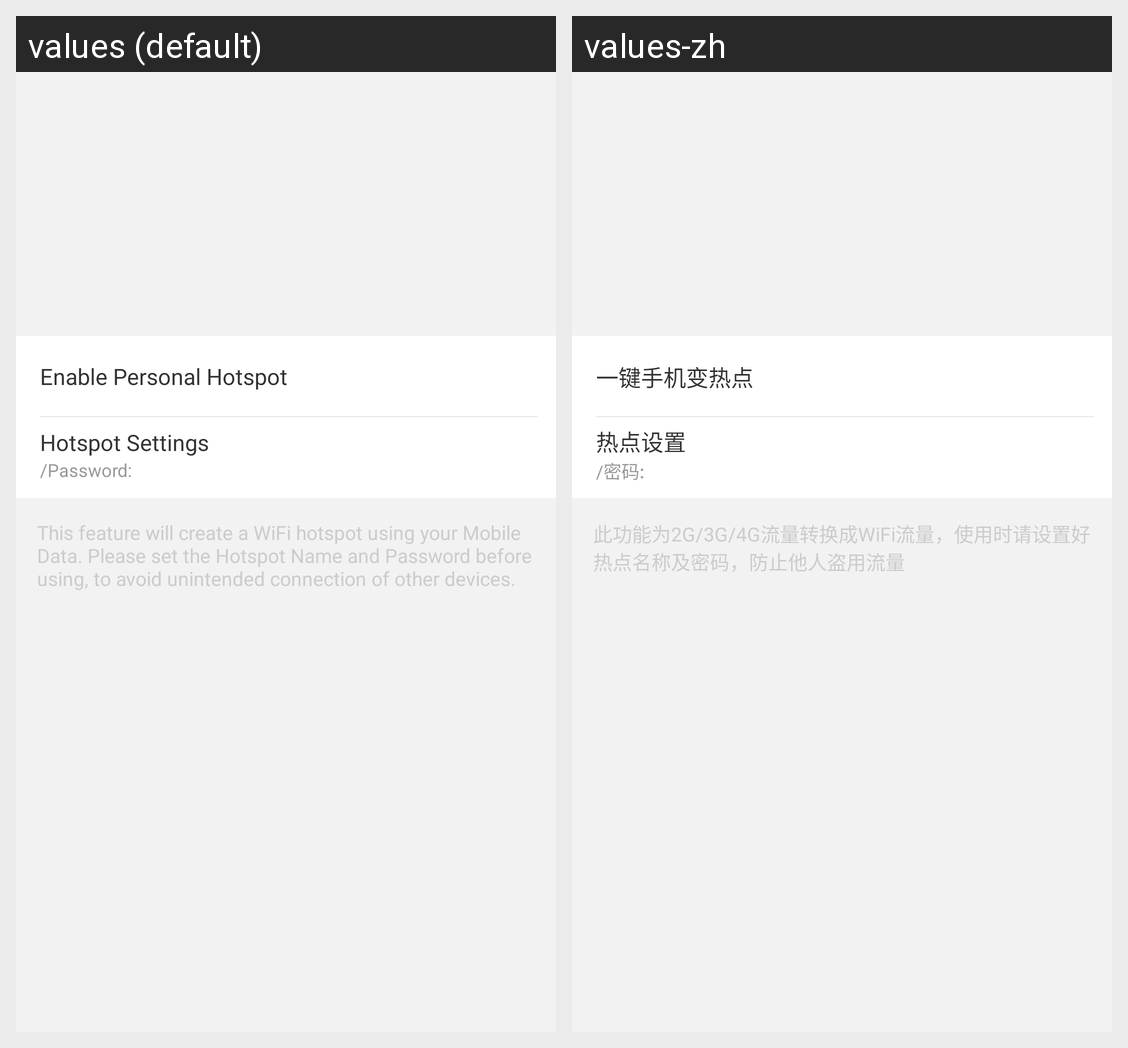

Locale-by-locale string values for the Android screen shown in this grid:
Android screen res/layout/wifitools_hotspot.xml rendered under 2 locales, left to right: values (default), values-zh. Device: Nexus 5 (rendered at 1080×1920; each locale shown at half size, 540×960, under a caption strip naming it); theme BL.Theme.Light.NoTitle.
Strings drawn on this screen, with the default value and each locale's value (text and hints the layout hard-codes, and strings that could not be matched under every locale, appear in the picture but are not listed):

hotspot_onekey_mobile_to_wifi
  values: Enable Personal Hotspot
  values-zh: 一键手机变热点

hotspot_setting
  values: Hotspot Settings
  values-zh: 热点设置

connect_hotspot_fragment_wifi_info
  values: /Password: 
  values-zh: /密码: 

hotspot_prompt_2
  values: This feature will create a WiFi hotspot using your Mobile Data. Please set the Hotspot Name and Password before using, to avoid unintended connection of other devices.
  values-zh: 此功能为2G/3G/4G流量转换成WiFi流量，使用时请设置好热点名称及密码，防止他人盗用流量
